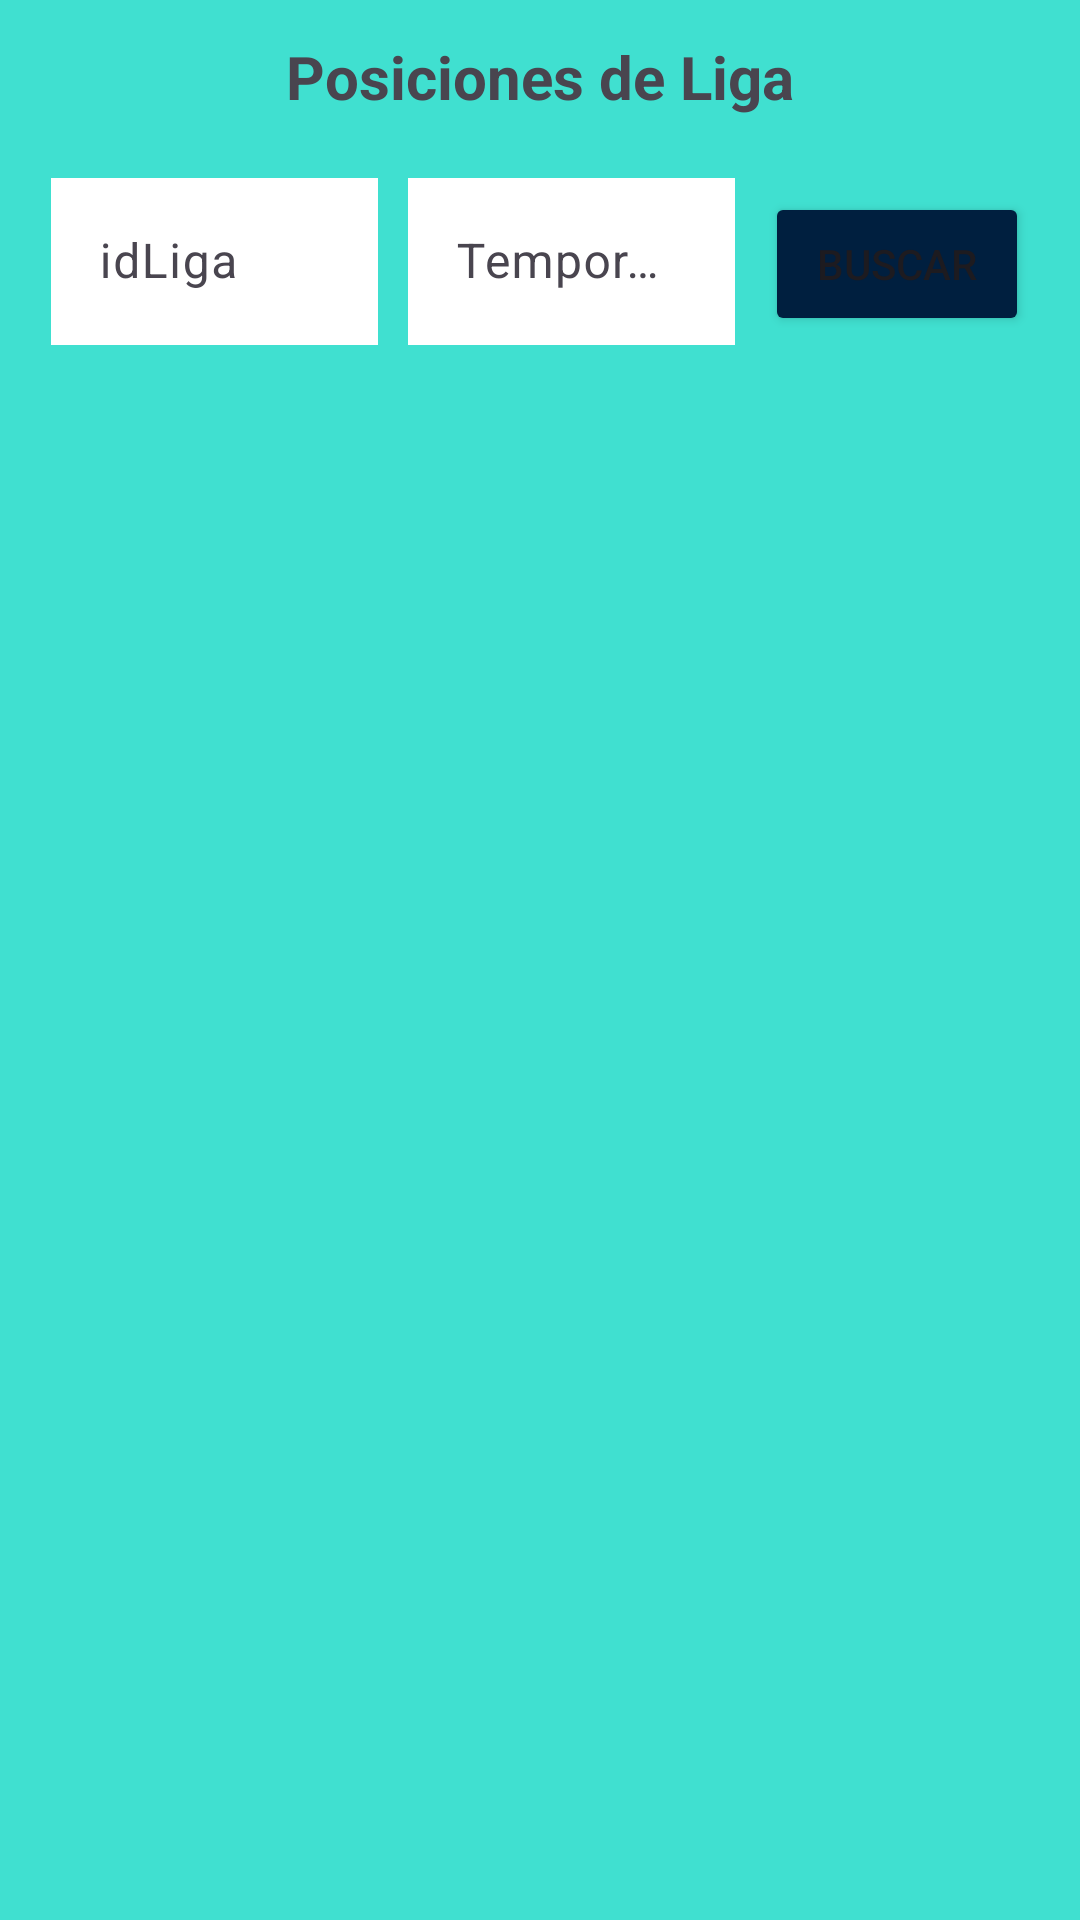

Write the Android layout XML for this screen, with the resource values it uses.
<!-- AndroidManifest.xml: application theme Theme.IOT_Lab4_20210751 -->
<!-- res/layout/fragment_posiciones.xml -->
<?xml version="1.0" encoding="utf-8"?>
<FrameLayout xmlns:android="http://schemas.android.com/apk/res/android"
    xmlns:tools="http://schemas.android.com/tools"
    android:layout_width="match_parent"
    android:layout_height="match_parent"
    tools:context=".Fragments.PosicionesFragment">

    
    <LinearLayout
        android:layout_width="match_parent"
        android:layout_height="match_parent"
        android:padding="12dp"
        android:background="@color/turquoise"
        android:orientation="vertical">
        <TextView
            android:layout_width="wrap_content"
            android:layout_height="wrap_content"
            android:textStyle="bold"
            android:textSize="20dp"
            android:layout_gravity="center_horizontal"
            android:text="Posiciones de Liga"/>

        <LinearLayout
            android:layout_width="match_parent"
            android:layout_height="wrap_content"
            android:layout_marginTop="10dp"
            android:padding="5dp"
            android:orientation="horizontal">

            <com.google.android.material.textfield.TextInputLayout
                android:layout_width="0dp"
                android:layout_height="wrap_content"
                android:layout_marginEnd="10dp"
                android:layout_weight="1"
                android:hint="idLiga">

                <com.google.android.material.textfield.TextInputEditText
                    android:id="@+id/search_idLiga"
                    android:background="@color/white"
                    android:layout_width="match_parent"
                    android:layout_height="wrap_content"/>

            </com.google.android.material.textfield.TextInputLayout>

            <com.google.android.material.textfield.TextInputLayout
                android:layout_width="0dp"
                android:layout_height="wrap_content"
                android:layout_weight="1"
                android:layout_marginEnd="10dp"
                android:hint="Temporada">

                <com.google.android.material.textfield.TextInputEditText
                    android:id="@+id/search_Temporada"
                    android:background="@color/white"
                    android:layout_width="match_parent"
                    android:layout_height="wrap_content"/>

            </com.google.android.material.textfield.TextInputLayout>

            <Button
                android:id="@+id/buscarButton"
                android:backgroundTint="@color/navy_blue"
                android:layout_width="wrap_content"
                android:layout_height="wrap_content"
                android:text="Buscar" />
        </LinearLayout>

        <androidx.recyclerview.widget.RecyclerView
            android:id="@+id/recycler"
            android:layout_width="match_parent"
            android:layout_height="match_parent">

        </androidx.recyclerview.widget.RecyclerView>

    </LinearLayout>


</FrameLayout>
<!-- resources referenced by this layout -->
<resources>
  <color name="navy_blue">#001F3F</color>
  <color name="turquoise">#40E0D0</color>
  <color name="white">#FFFFFFFF</color>
  <style name="Theme.IOT_Lab4_20210751" parent="Base.Theme.IOT_Lab4_20210751" />
  <style name="Base.Theme.IOT_Lab4_20210751" parent="Theme.Material3.DayNight.NoActionBar">
          
          
      </style>
</resources>
